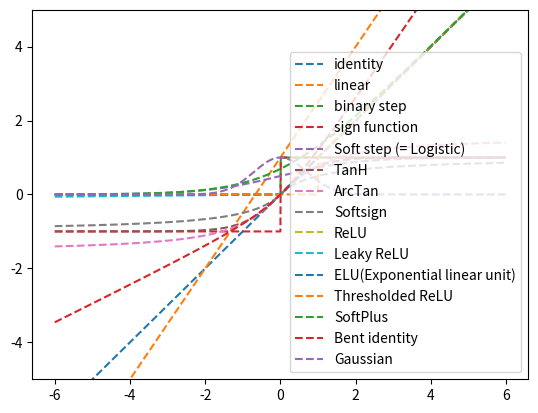

Python code for this plot:
# 함수선언
def AND(x1, x2):
    w1, w2, theta = 0.4, 0.4, 0.7
    tmp = x1*w1 + x2*w2
    if tmp <= theta:
        return 0
    else:
        return 1

def NAND(x1, x2):
    w1, w2, theta = -0.4, -0.4, -0.7
    tmp = x1*w1 + x2*w2
    if tmp <= theta:
        return 0
    else:
        return 1

def OR(x1, x2):
    w1, w2, theta = 0.4, 0.4, 0.3
    tmp = x1*w1 + x2*w2
    if tmp <= theta:
        return 0
    else:
        return 1

def XOR(x1, x2):
    y1 = NAND(x1, x2)
    y2 = OR(x1, x2)
    return AND(y1, y2)

# 함수적용
print(NAND(0, 0), 'AND', OR(0, 0), '=>', XOR(0, 0))
print(NAND(1, 0), 'AND', OR(1, 0), '=>', XOR(1, 0))
print(NAND(0, 1), 'AND', OR(0, 1), '=>', XOR(0, 1))
print(NAND(1, 1), 'AND', OR(1, 1), '=>', XOR(1, 1))
print(NAND(1, 1), 'AND', OR(1, 1), '=>', XOR(1, 1))

######################################################

import numpy as np
import matplotlib.pylab as plt

x = np.arange(-6, 6, 0.01)


#######################################################
# 선형함수들
#######################################################
def identity_func(x): # 항등함수
    return x

#그래프 출력
plt.plot(x, identity_func(x), linestyle='--', label="identity")


def linear_func(x): # 1차함수
    return 1.5 * x + 1 # a기울기(1.5), Y절편b(1) 조정가능

#그래프 출력
plt.plot(x, linear_func(x), linestyle='--', label="linear")


#######################################################
# 계단함수들
#######################################################
def binarystep_func(x): # 계단함수
    return (x>=0)*1
    # return np.array(x>=0, dtype = np.int) # same result

    # y = x >= 0
    # return y.astype(np.int) # Copy of the array, cast to a specified type.
    # same result

#그래프 출력
plt.plot(x, binarystep_func(x), linestyle='--', label="binary step")


def sgn_func(x): # 부호함수(sign function)
    return (x>=0)*1 + (x<=0)*-1

#그래프 출력
plt.plot(x, sgn_func(x), linestyle='--', label="sign function")


#######################################################
# Sigmoid계열
#######################################################

def softstep_func(x): # Soft step (= Logistic), 시그모이드(Sigmoid, S자모양) 대표적인 함수
    return 1 / (1 + np.exp(-x))

#그래프 출력
plt.plot(x, softstep_func(x), linestyle='--', label="Soft step (= Logistic)")

def tanh_func(x): # TanH 함수
    return np.tanh(x)
    # return 2 / (1 + np.exp(-2*x)) - 1 # same

#그래프 출력
plt.plot(x, tanh_func(x), linestyle='--', label="TanH")


def arctan_func(x): # ArcTan 함수
    return np.arctan(x)

#그래프 출력
plt.plot(x, arctan_func(x), linestyle='--', label="ArcTan")


def softsign_func(x): # Softsign 함수
    return x / ( 1+ np.abs(x) )

#그래프 출력
plt.plot(x, softsign_func(x), linestyle='--', label="Softsign")



#######################################################
# ReLU계열
#######################################################

def relu_func(x): # ReLU(Rectified Linear Unit, 정류된 선형 유닛) 함수
    return (x>0)*x
    # return np.maximum(0,x) # same

#그래프 출력
plt.plot(x, relu_func(x), linestyle='--', label="ReLU")


def leakyrelu_func(x): # Leaky ReLU(Rectified Linear Unit, 정류된 선형 유닛) 함수
    return (x>=0)*x + (x<0)*0.01*x # 알파값(보통 0.01) 조정가능
    # return np.maximum(0.01*x,x) # same

#그래프 출력
plt.plot(x, leakyrelu_func(x), linestyle='--', label="Leaky ReLU")


def elu_func(x): # ELU(Exponential linear unit)
    return (x>=0)*x + (x<0)*0.01*(np.exp(x)-1)

#그래프 출력
plt.plot(x, elu_func(x), linestyle='--', label="ELU(Exponential linear unit)")


def trelu_func(x): # Thresholded ReLU
    return (x>1)*x # 임계값(1) 조정 가능

#그래프 출력
plt.plot(x, trelu_func(x), linestyle='--', label="Thresholded ReLU")



#######################################################
# 기타계열
#######################################################

def softplus_func(x): # SoftPlus 함수
    return np.log( 1 + np.exp(x) )

#그래프 출력
plt.plot(x, softplus_func(x), linestyle='--', label="SoftPlus")


def bentidentity_func(x): # Bent identity
    return (np.sqrt(x*x+1)-1)/2+x

#그래프 출력
plt.plot(x, bentidentity_func(x), linestyle='--', label="Bent identity")


def gaussian_func(x): # Gaussian
    return np.exp(-x*x)

#그래프 출력
plt.plot(x, gaussian_func(x), linestyle='--', label="Gaussian")

#plt.plot(x, y_identity, 'r--', x, relu_func(x), 'b--', x, softstep_func(x), 'g--')
plt.ylim(-5, 5)
plt.legend()
plt.show()
